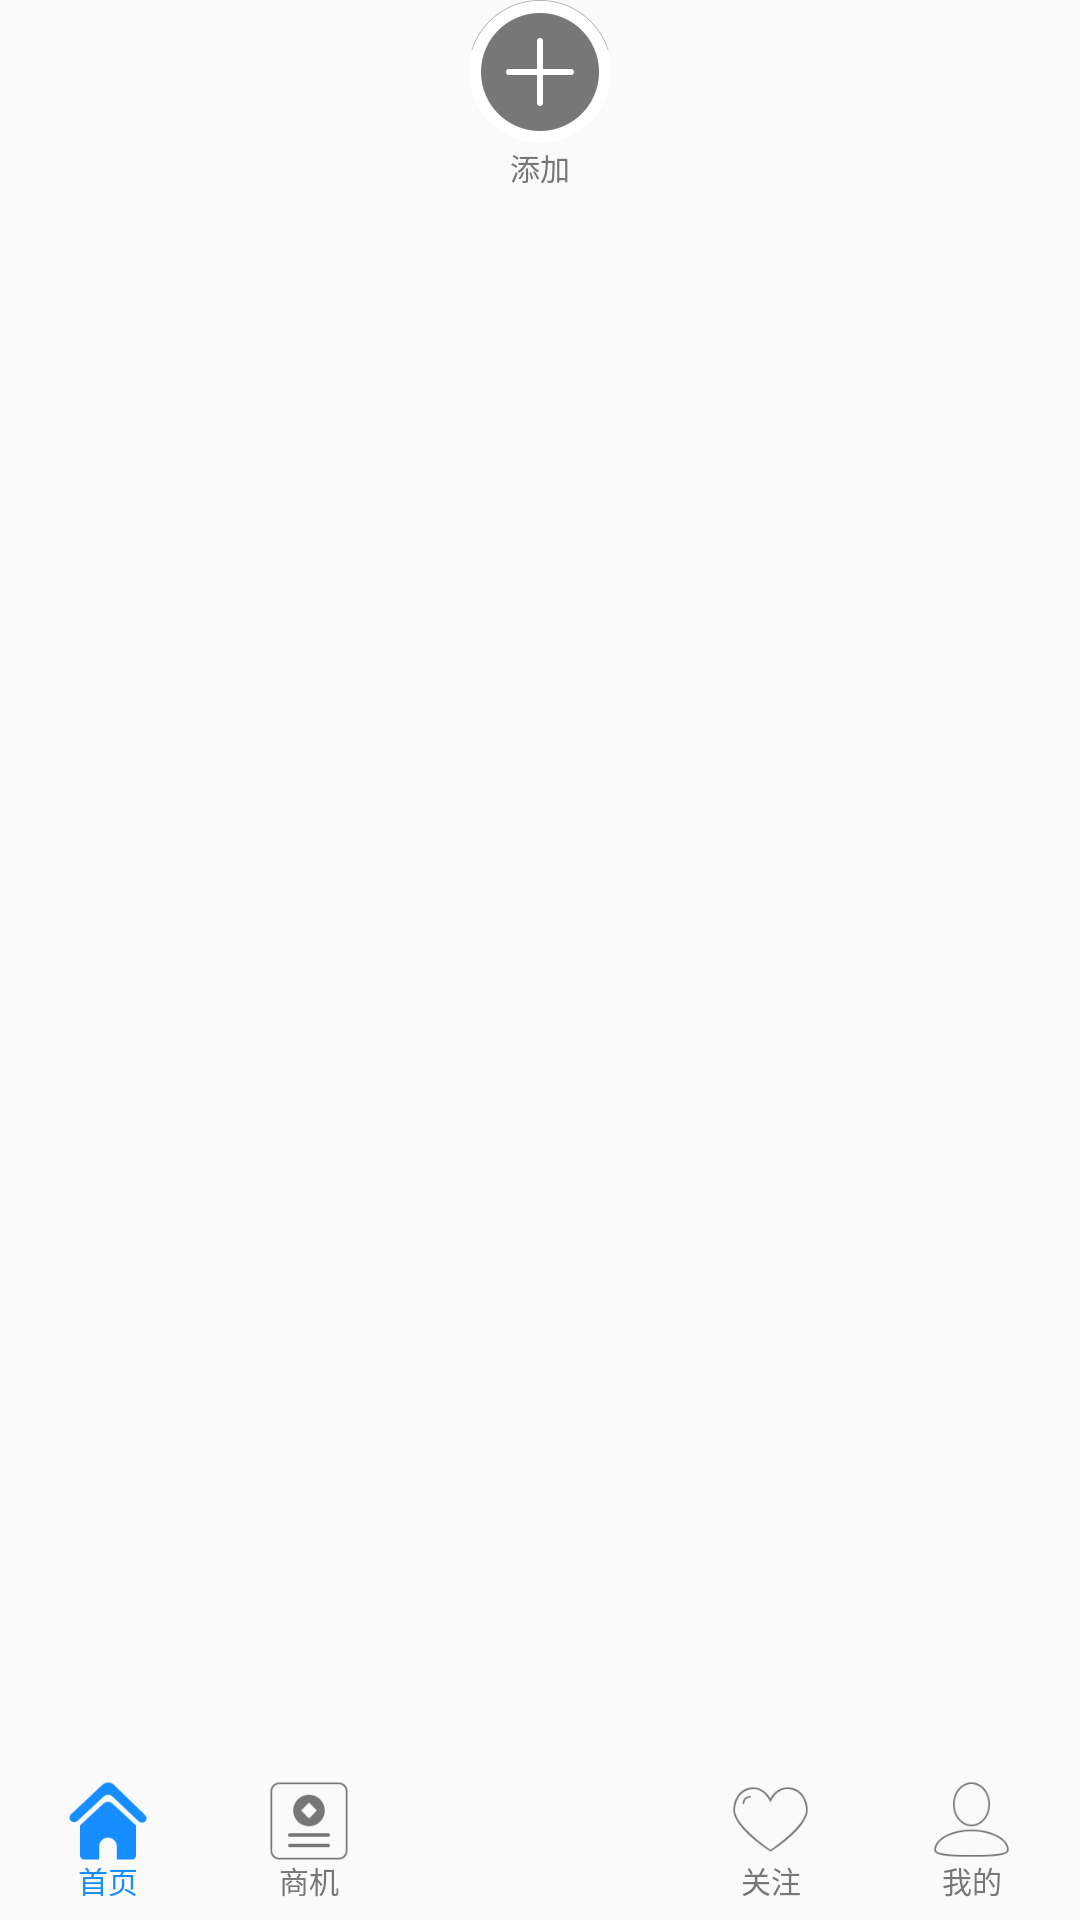

Android layout source for this screen:
<!-- AndroidManifest.xml: application theme AppTheme -->
<!-- res/layout/main_bottom_bar.xml -->
<?xml version="1.0" encoding="utf-8"?>
<FrameLayout xmlns:android="http://schemas.android.com/apk/res/android"
    android:layout_width="fill_parent"
    android:layout_height="65dip"
    android:layout_alignParentBottom="true"
    >

    <LinearLayout
        android:layout_width="fill_parent"
        android:layout_height="52.0dip"
        android:layout_gravity="bottom"
        android:background="@drawable/tab_bg"
        android:gravity="center_horizontal"
        android:orientation="horizontal" >

        <FrameLayout
            android:id="@+id/fl_home"
            android:layout_width="fill_parent"
            android:layout_height="48.0dip"
            android:layout_weight="1.0" >

            <ImageView
                android:id="@+id/menu_img_home"
                android:layout_width="28.0dip"
                android:layout_height="28.0dip"
                android:layout_gravity="top|center"
                android:layout_marginTop="5.0dip"
                android:src="@mipmap/home_pressed" />

            <TextView
                android:id="@+id/menu_text_home"
                android:layout_width="wrap_content"
                android:layout_height="wrap_content"
                android:layout_gravity="bottom|center"
                android:layout_marginBottom="2.0dip"
                android:text="@string/home"
                android:textColor="@color/menu_btn_text_pressed"
                android:textSize="10.0dip" />
        </FrameLayout>

        <FrameLayout
            android:id="@+id/fl_business"
            android:layout_width="fill_parent"
            android:layout_height="48.0dip"
            android:layout_marginRight="10.0dip"
            android:layout_weight="1.0" >

            <ImageView
                android:id="@+id/menu_img_business"
                android:layout_width="28.0dip"
                android:layout_height="28.0dip"
                android:layout_gravity="top|center"
                android:layout_marginTop="5.0dip"
                android:src="@mipmap/business_normal" />

            <TextView
                android:id="@+id/menu_text_business"
                android:layout_width="wrap_content"
                android:layout_height="wrap_content"
                android:layout_gravity="bottom|center"
                android:layout_marginBottom="2.0dip"
                android:text="@string/business"
                android:textColor="@color/menu_btn_text_normal"
                android:textSize="10.0dip" />
        </FrameLayout>

        <FrameLayout
            android:layout_width="fill_parent"
            android:layout_height="wrap_content"
            android:layout_weight="1.0" />

        <FrameLayout
            android:id="@+id/fl_focus"
            android:layout_width="fill_parent"
            android:layout_height="48.0dip"
            android:layout_marginLeft="10.0dip"
            android:layout_weight="1.0" >

            <ImageView
                android:id="@+id/menu_img_focus"
                android:layout_width="27.0dip"
                android:layout_height="27.0dip"
                android:layout_gravity="top|center"
                android:layout_marginTop="5.0dip"
                android:src="@mipmap/focus_normal" />

            <TextView
                android:id="@+id/menu_text_focus"
                android:layout_width="wrap_content"
                android:layout_height="wrap_content"
                android:layout_gravity="bottom|center"
                android:layout_marginBottom="2.0dip"
                android:textColor="@color/menu_btn_text_normal"
                android:text="@string/focus"
                android:textSize="10.0dip" />
        </FrameLayout>

        <FrameLayout
            android:id="@+id/fl_myself"
            android:layout_width="fill_parent"
            android:layout_height="48.0dip"
            android:layout_weight="1.0" >

            <ImageView
                android:id="@+id/menu_img_myself"
                android:layout_width="27.0dip"
                android:layout_height="27.0dip"
                android:layout_gravity="top|center"
                android:layout_marginTop="5.0dip"
                android:src="@mipmap/myself_normal" />

            <TextView
                android:id="@+id/menu_text_myself"
                android:layout_width="wrap_content"
                android:layout_height="wrap_content"
                android:layout_gravity="bottom|center"
                android:layout_marginBottom="2.0dip"
                android:textColor="@color/menu_btn_text_normal"
                android:text="@string/myself"
                android:textSize="10.0dip" />
        </FrameLayout>
    </LinearLayout>

    <FrameLayout
        android:id="@+id/fl_add"
        android:layout_width="wrap_content"
        android:layout_height="wrap_content"
        android:layout_gravity="center_horizontal">

        <ImageView
            android:id="@+id/menu_img_add"
            android:layout_width="48dip"
            android:layout_height="48dp"
            android:layout_gravity="top|center"
            android:scaleType="fitCenter"
            android:layout_marginBottom="20dp"
            android:src="@mipmap/add_normal" />
        <TextView
            android:id="@+id/menu_text_add"
            android:layout_width="wrap_content"
            android:layout_height="wrap_content"
            android:layout_gravity="bottom|center"
            android:layout_marginBottom="5dip"
            android:text="@string/add"
            android:textColor="@color/menu_btn_text_normal"
            android:textSize="10.0dip" />
    </FrameLayout>

</FrameLayout>
<!-- resources referenced by this layout -->
<resources>
  <color name="menu_btn_text_normal">#777777</color>
  <color name="menu_btn_text_pressed">#168EFF</color>
  <!-- mipmap add_normal: png bitmap (mipmap-xxhdpi, 6141 bytes) -->
  <!-- mipmap business_normal: png bitmap (mipmap-xxhdpi, 2290 bytes) -->
  <!-- mipmap focus_normal: png bitmap (mipmap-xxhdpi, 3478 bytes) -->
  <!-- mipmap home_pressed: png bitmap (mipmap-xxhdpi, 2870 bytes) -->
  <!-- mipmap myself_normal: png bitmap (mipmap-xxhdpi, 3315 bytes) -->
  <string name="add">添加</string>
  <string name="business">商机</string>
  <string name="focus">关注</string>
  <string name="home">首页</string>
  <string name="myself">我的</string>
  <style name="AppTheme" parent="Theme.AppCompat.Light.DarkActionBar">
          
          <item name="colorPrimary">@color/colorPrimary</item>
          <item name="colorPrimaryDark">@color/colorPrimaryDark</item>
          <item name="colorAccent">@color/colorAccent</item>
      </style>
  <color name="colorPrimary">#3F51B5</color>
  <color name="colorPrimaryDark">#303F9F</color>
  <color name="colorAccent">#168fff</color>
</resources>
